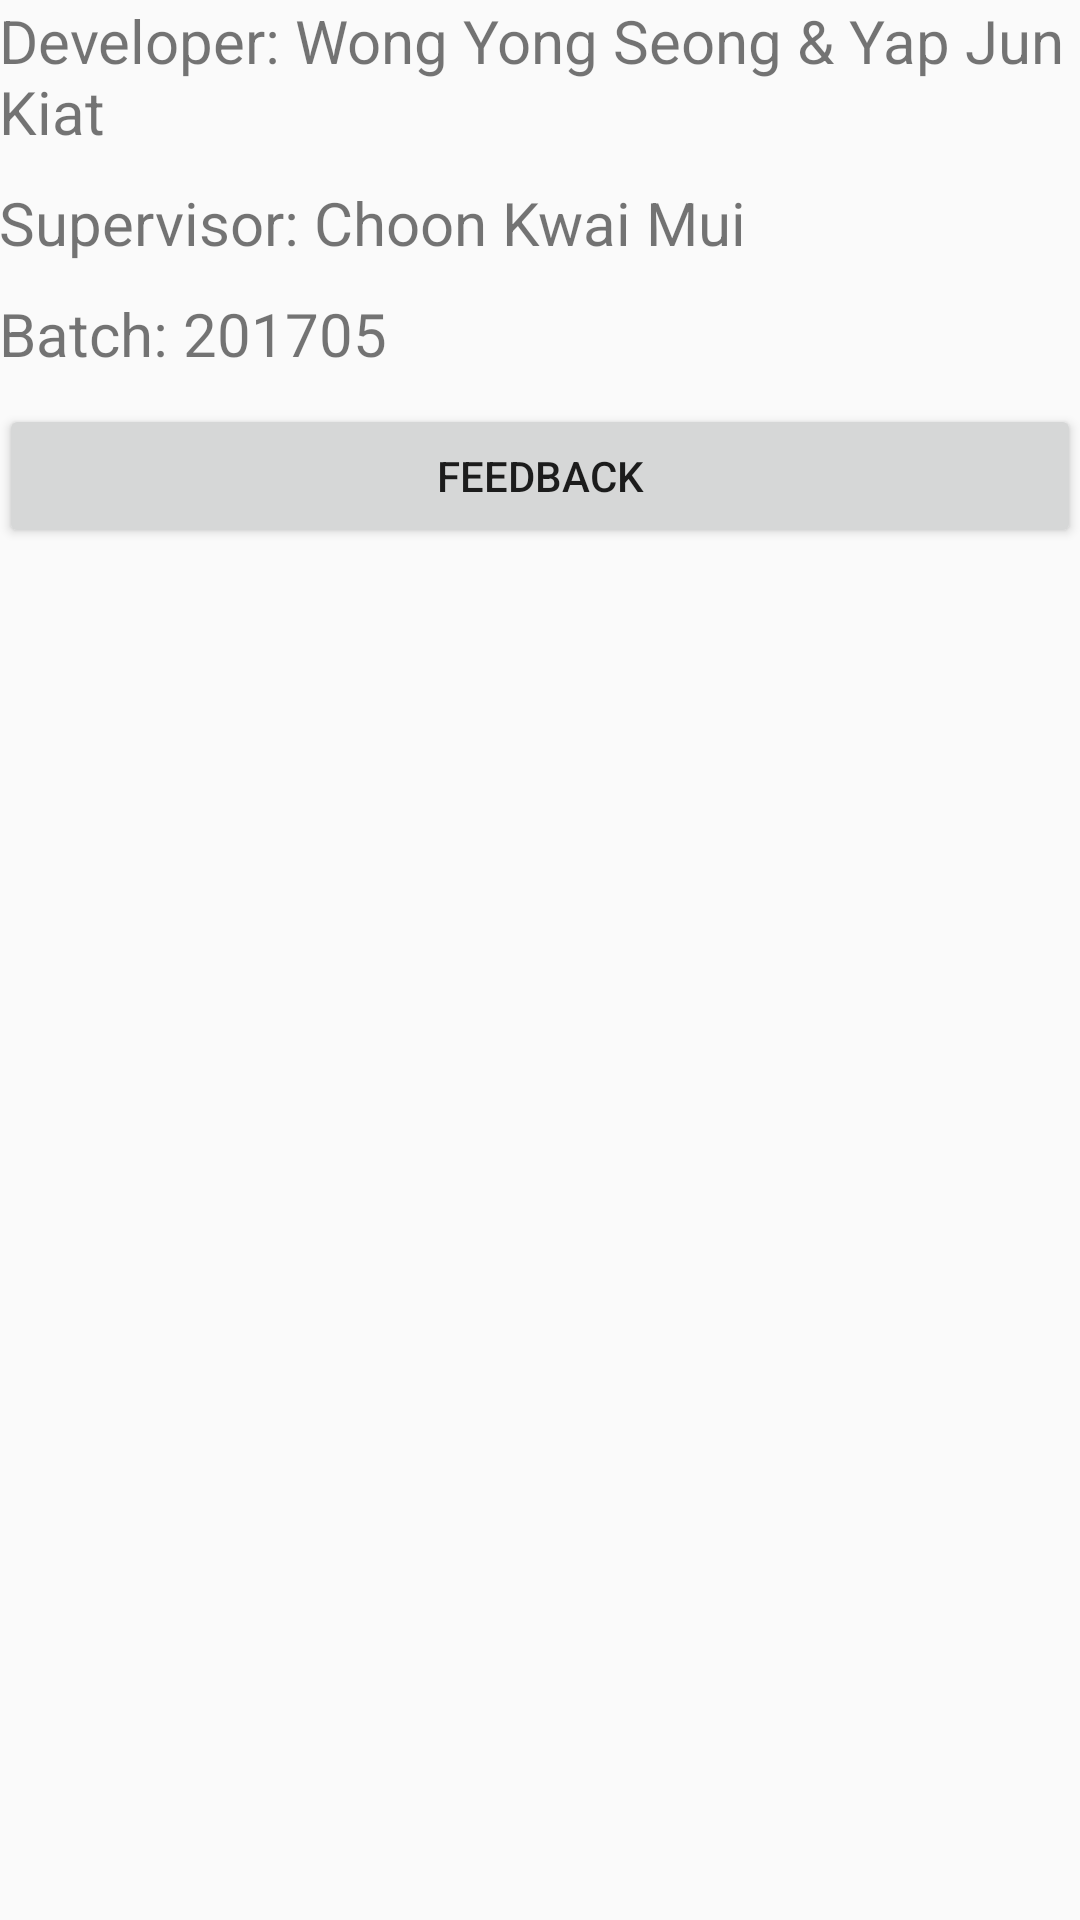

Layout XML and referenced resources for this Android screen:
<!-- AndroidManifest.xml: application theme AppTheme -->
<!-- res/layout/activity_about_us.xml -->
<?xml version="1.0" encoding="utf-8"?>
<RelativeLayout xmlns:android="http://schemas.android.com/apk/res/android"
    xmlns:app="http://schemas.android.com/apk/res-auto"
    xmlns:tools="http://schemas.android.com/tools"
    android:layout_width="match_parent"
    android:layout_height="match_parent"
    android:paddingBottom="@dimen/activity_horizontal_margin"
    android:paddingLeft="@dimen/activity_vertical_margin"
    android:paddingRight="@dimen/activity_vertical_margin"
    android:paddingTop="@dimen/activity_horizontal_margin"
    tools:context="com.example.johnn.lodgingservicesystemstudent.AboutUs">

    <TextView
        android:id="@+id/tv1"
        android:layout_width="wrap_content"
        android:layout_height="wrap_content"
        android:text="Developer: Wong Yong Seong &amp; Yap Jun Kiat"
        android:textSize="20dp"
        />

    <TextView
        android:id="@+id/tv2"
        android:layout_width="wrap_content"
        android:layout_height="wrap_content"
        android:layout_below="@+id/tv1"
        android:layout_marginTop="10dp"
        android:text="Supervisor: Choon Kwai Mui"
        android:textSize="20dp"
        />

    <TextView
        android:id="@+id/tv3"
        android:layout_width="wrap_content"
        android:layout_height="wrap_content"
        android:layout_below="@+id/tv2"
        android:layout_marginTop="10dp"
        android:text="Batch: 201705"
        android:textSize="20dp"
        />

    <Button
        android:layout_width="match_parent"
        android:layout_height="wrap_content"
        android:layout_below="@+id/tv3"
        android:layout_marginTop="10dp"
        android:text="@string/feedback"
        android:onClick="Feedback" />

</RelativeLayout>
<!-- resources referenced by this layout -->
<resources>
  <string name="feedback">Feedback</string>
  <style name="AppTheme" parent="Theme.AppCompat.Light.DarkActionBar">
          
          <item name="colorPrimary">@color/colorPrimary</item>
          <item name="colorPrimaryDark">@color/colorPrimaryDark</item>
          <item name="colorAccent">@color/colorAccent</item>
      </style>
  <color name="colorPrimary">#afb8e9</color>
  <color name="colorPrimaryDark">#303F9F</color>
  <color name="colorAccent">#FF4081</color>
</resources>
